2-way image classification set "data" from GitHub (Kymer0615/GraffitiTagGeneration); label vocabulary: graffiti, text.

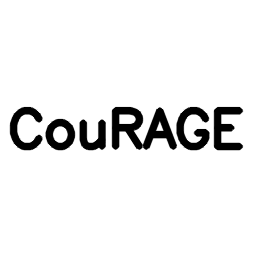
Label: text

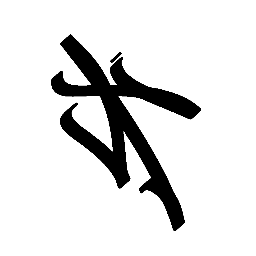
Label: graffiti

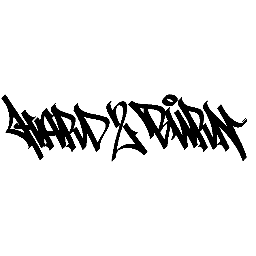
Label: graffiti

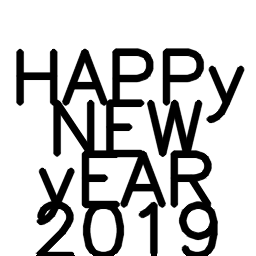
Label: text

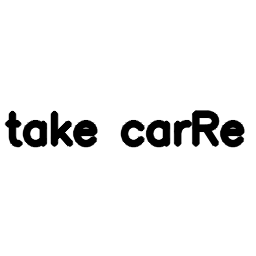
Label: text

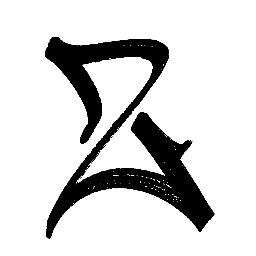
Label: graffiti
